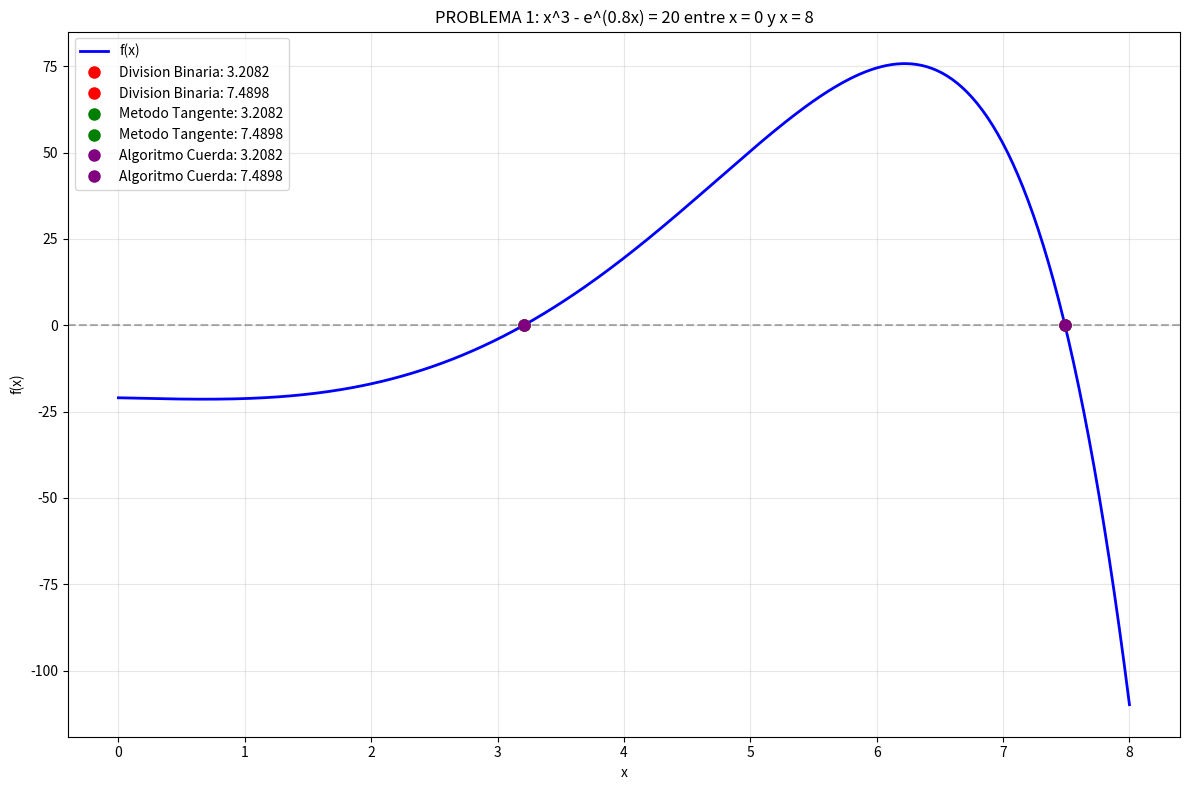
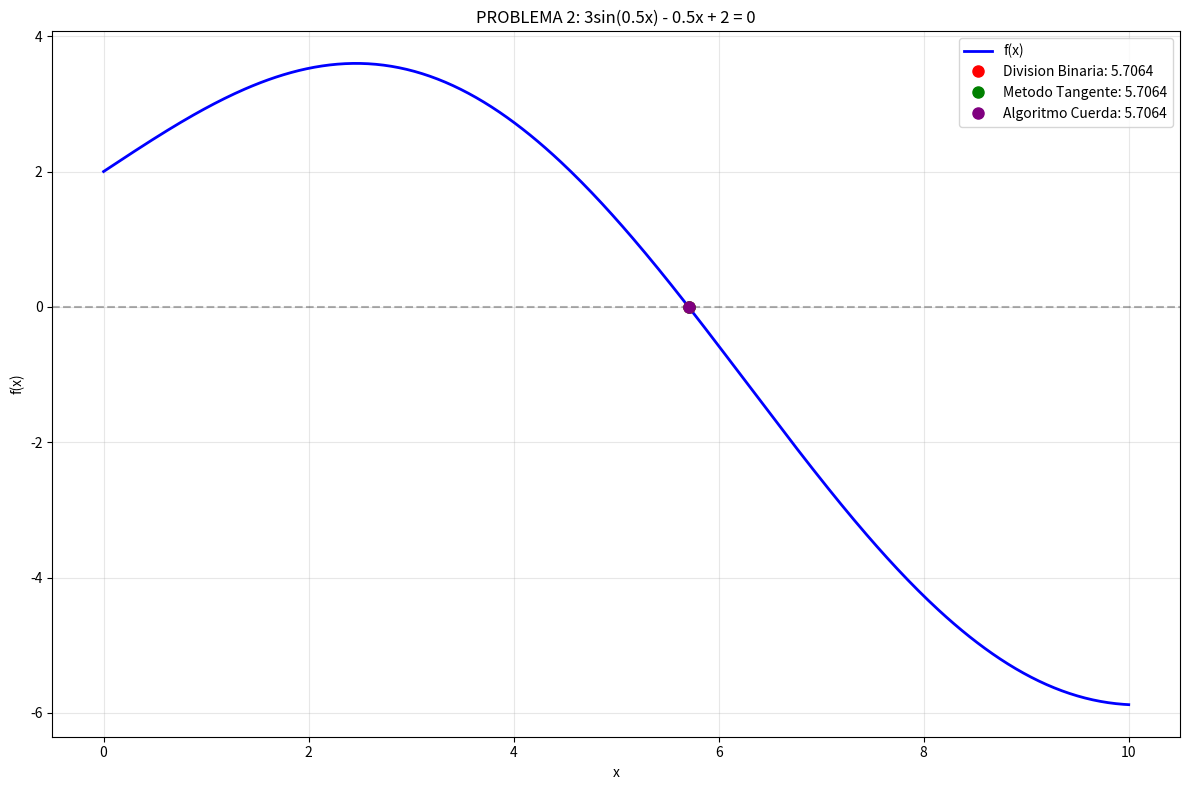
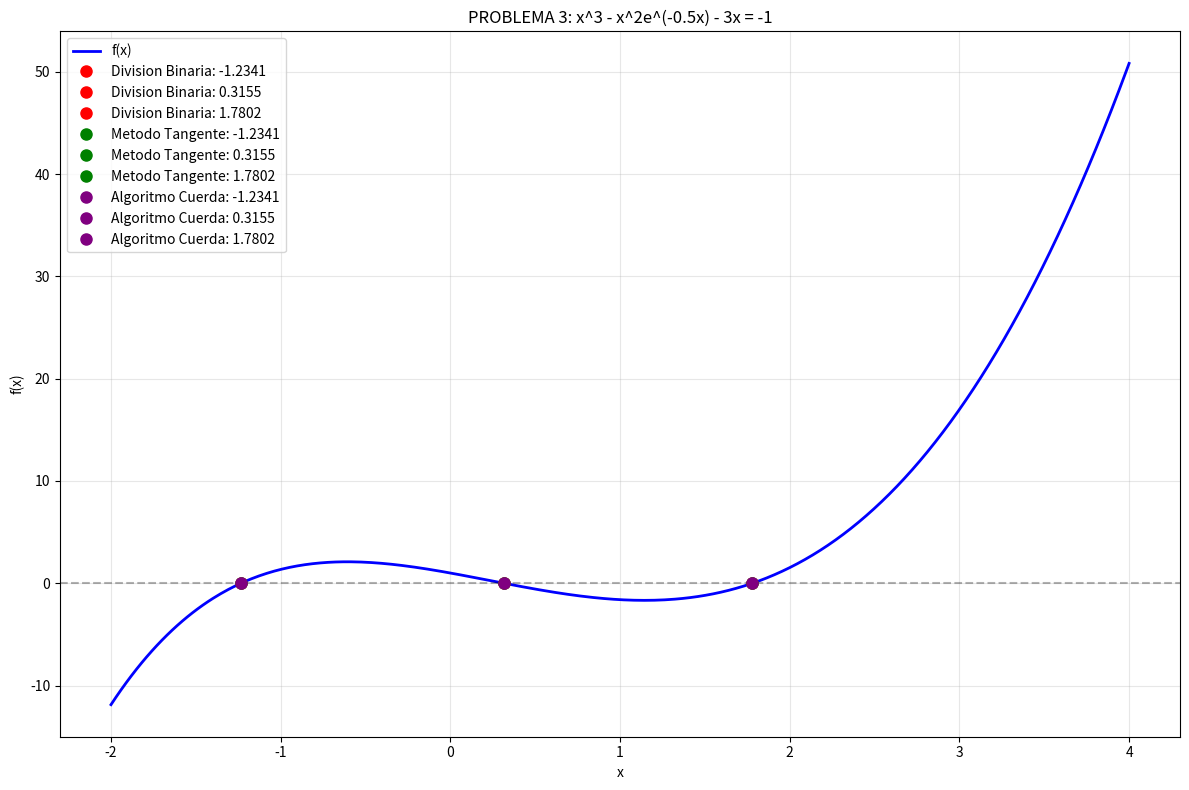
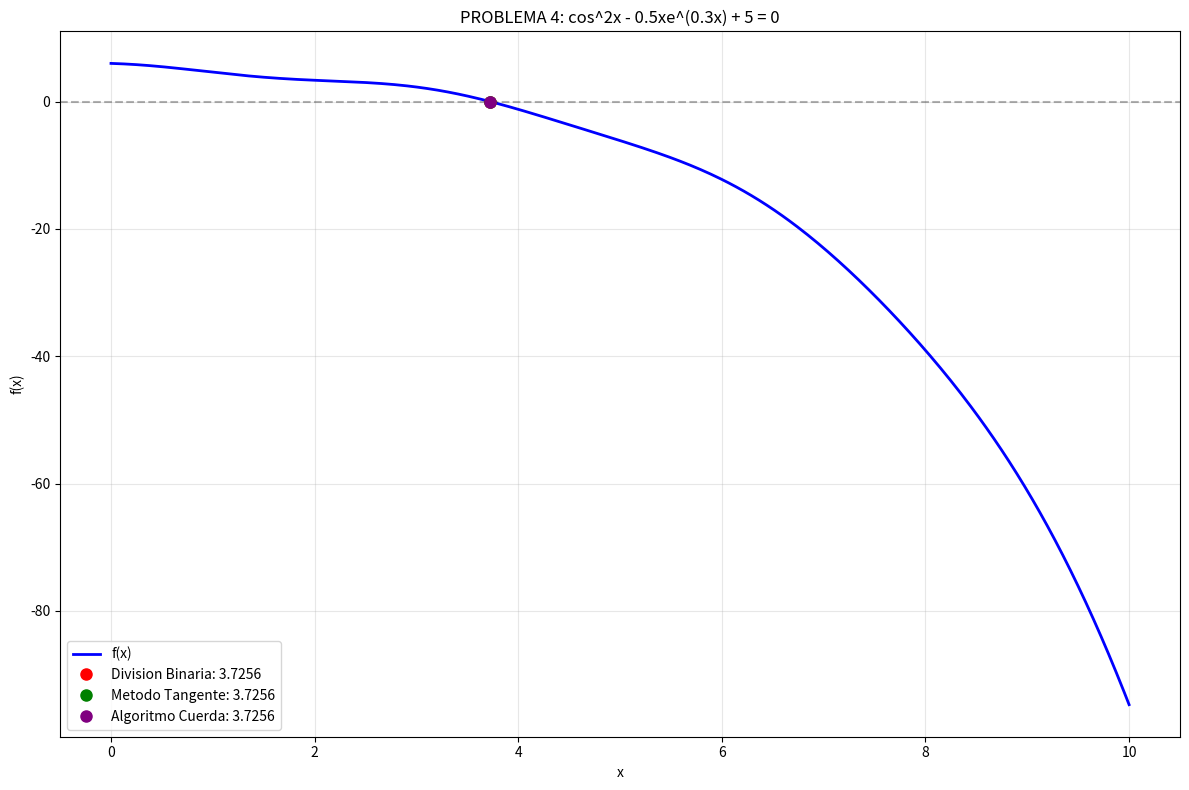

Here is the Python script that generated these plots, in order:
import numpy as np
import matplotlib.pyplot as plt
import pandas as pd
from math import exp, sin, cos

class NumericalRootSolver:
    def __init__(self, function, derivative_func=None, tolerance=1e-6, max_iterations=100):
        self.function = function
        self.derivative_func = derivative_func
        self.tolerance = tolerance
        self.max_iterations = max_iterations
    
    def binary_search_method(self, left_bound, right_bound):
        """Implementacion del algoritmo de division binaria"""
        f_left = self.function(left_bound)
        f_right = self.function(right_bound)
        
        if f_left * f_right >= 0:
            raise ValueError(f"f({left_bound}) = {f_left:.6f}, f({right_bound}) = {f_right:.6f}. No hay cambio de signo en el intervalo")
        
        iteration_data = []
        current_left = left_bound
        current_right = right_bound
        f_current_left = f_left
        
        for iteration_count in range(self.max_iterations):
            midpoint = (current_left + current_right) / 2
            f_midpoint = self.function(midpoint)
            current_error = abs(current_right - current_left) / 2
            
            iteration_data.append({
                'Paso_Iterativo': iteration_count + 1,
                'Limite_Inferior': current_left, 
                'Evaluacion_fa': f_current_left,
                'Limite_Superior': current_right, 
                'Evaluacion_fb': f_right,
                'Punto_Medio': midpoint, 
                'Evaluacion_fc': f_midpoint,
                'Error_Relativo': current_error
            })
            
            if abs(f_midpoint) < self.tolerance or current_error < self.tolerance:
                break
                
            if f_current_left * f_midpoint < 0:
                current_right, f_right = midpoint, f_midpoint
            else:
                current_left, f_current_left = midpoint, f_midpoint
                
        return midpoint, pd.DataFrame(iteration_data)
    
    def tangent_method(self, initial_guess):
        """Metodo de la tangente para aproximacion de raices"""
        if self.derivative_func is None:
            delta = 1e-7
            self.derivative_func = lambda x: (self.function(x + delta) - self.function(x - delta)) / (2 * delta)
        
        iteration_records = []
        current_x = initial_guess
        
        for step in range(self.max_iterations):
            function_value = self.function(current_x)
            derivative_value = self.derivative_func(current_x)
            
            if abs(derivative_value) < 1e-12:
                raise ValueError("La derivada es numericamente inestable")
            
            next_x = current_x - function_value / derivative_value
            approximation_error = abs(next_x - current_x)
            
            iteration_records.append({
                'Iteracion': step + 1,
                'Aproximacion_Actual': current_x, 
                'Valor_Funcion': function_value, 
                "Valor_Derivada": derivative_value,
                'Nueva_Aproximacion': next_x, 
                'Error_Absoluto': approximation_error
            })
            
            if abs(function_value) < self.tolerance or approximation_error < self.tolerance:
                break
                
            current_x = next_x
            
        return next_x, pd.DataFrame(iteration_records)
    
    def chord_method(self, first_guess, second_guess):
        """Algoritmo de la cuerda para encontrar raices"""
        iteration_history = []
        x_previous, x_current = first_guess, second_guess
        
        for iteration_number in range(self.max_iterations):
            f_previous = self.function(x_previous)
            f_current = self.function(x_current)
            
            if abs(f_current - f_previous) < 1e-12:
                raise ValueError("Las evaluaciones son numericamente identicas")
            
            x_next = x_current - f_current * (x_current - x_previous) / (f_current - f_previous)
            step_error = abs(x_next - x_current)
            
            iteration_history.append({
                'Iteracion': iteration_number + 1,
                'Punto_Anterior': x_previous, 
                'Punto_Actual': x_current,
                'Punto_Siguiente': x_next, 
                'Evaluacion_Funcion': f_current,
                'Error_Iteracion': step_error
            })
            
            if abs(f_current) < self.tolerance or step_error < self.tolerance:
                break
                
            x_previous, x_current = x_current, x_next
            
        return x_next, pd.DataFrame(iteration_history)

    def locate_sign_changes(self, start_point, end_point, sample_points=1000):
        """Identificar intervalos donde ocurren cambios de signo"""
        x_samples = np.linspace(start_point, end_point, sample_points)
        y_values = [self.function(x) for x in x_samples]
        
        sign_change_intervals = []
        for i in range(len(x_samples)-1):
            if y_values[i] * y_values[i+1] < 0:
                sign_change_intervals.append((x_samples[i], x_samples[i+1]))
        
        return sign_change_intervals

# Definicion de las ecuaciones del problema
def primera_ecuacion(x): 
    return x**3 - exp(0.8*x) - 20

def derivada_primera(x): 
    return 3*x**2 - 0.8*exp(0.8*x)

def segunda_ecuacion(x): 
    return 3*sin(0.5*x) - 0.5*x + 2

def derivada_segunda(x): 
    return 1.5*cos(0.5*x) - 0.5

def tercera_ecuacion(x): 
    return x**3 - x**2*exp(-0.5*x) - 3*x + 1

def derivada_tercera(x): 
    return 3*x**2 - (2*x*exp(-0.5*x) - 0.5*x**2*exp(-0.5*x)) - 3

def cuarta_ecuacion(x): 
    return cos(x)**2 - 0.5*x*exp(0.3*x) + 5

def derivada_cuarta(x): 
    return -2*cos(x)*sin(x) - 0.5*(exp(0.3*x) + 0.3*x*exp(0.3*x))

def examinar_comportamiento_funcion(funcion, nombre_ecuacion, rango_x):
    """Estudiar el comportamiento de la funcion en el intervalo dado"""
    valores_x = np.linspace(rango_x[0], rango_x[1], 1000)
    valores_y = [funcion(x) for x in valores_x]
    
    print(f"\nEXAMINANDO {nombre_ecuacion}:")
    print(f"   Rango de salida: [{min(valores_y):.4f}, {max(valores_y):.4f}]")
    
    intervalos_deteccion = []
    for i in range(len(valores_y)-1):
        if valores_y[i] * valores_y[i+1] < 0:
            aprox_raiz = valores_x[i] + (valores_x[i+1] - valores_x[i]) * abs(valores_y[i]) / (abs(valores_y[i]) + abs(valores_y[i+1]))
            intervalos_deteccion.append((valores_x[i], valores_x[i+1]))
            print(f"   [OK] Cambio de signo detectado cerca de x ~ {aprox_raiz:.4f} en [{valores_x[i]:.2f}, {valores_x[i+1]:.2f}]")
    
    if not intervalos_deteccion:
        print(f"   [ERROR] No se detectaron cambios de signo en [{rango_x[0]}, {rango_x[1]}]")
    
    return intervalos_deteccion

def resolver_problemas_numericos():
    """Funcion principal para resolver los cuatro problemas planteados"""
    
    problemas_configuracion = [
        {
            'nombre': "x^3 - e^(0.8x) = 20 entre x = 0 y x = 8",
            'funcion': primera_ecuacion, 
            'derivada': derivada_primera, 
            'dominio': (0, 8),
            'intervalos_biseccion': [(3.0, 4.0), (7.0, 8.0)],
            'semillas_newton': [3.5, 7.5],
            'pares_secante': [(3.0, 4.0), (7.0, 8.0)]
        },
        {
            'nombre': "3sin(0.5x) - 0.5x + 2 = 0", 
            'funcion': segunda_ecuacion, 
            'derivada': derivada_segunda, 
            'dominio': (0, 10),
            'intervalos_biseccion': [(5.0, 6.0)],
            'semillas_newton': [5.5],
            'pares_secante': [(5.0, 6.0)]
        },
        {
            'nombre': "x^3 - x^2e^(-0.5x) - 3x = -1",
            'funcion': tercera_ecuacion, 
            'derivada': derivada_tercera, 
            'dominio': (-2, 4),
            'intervalos_biseccion': [(-1.5, -0.5), (0.0, 1.0), (1.5, 2.0)],
            'semillas_newton': [-1.0, 0.5, 1.8],
            'pares_secante': [(-1.5, -0.5), (0.0, 1.0), (1.5, 2.0)]
        },
        {
            'nombre': "cos^2x - 0.5xe^(0.3x) + 5 = 0",
            'funcion': cuarta_ecuacion, 
            'derivada': derivada_cuarta, 
            'dominio': (0, 10),
            'intervalos_biseccion': [(3.0, 4.0)],
            'semillas_newton': [3.5],
            'pares_secante': [(3.0, 4.0)]
        }
    ]
    
    resultados_totales = []
    
    for indice, config in enumerate(problemas_configuracion, 1):
        print(f"\n{'='*80}")
        print(f"PROBLEMA {indice}: {config['nombre']}")
        print(f"{'='*80}")
        
        solver = NumericalRootSolver(config['funcion'], config['derivada'])
        intervalos_encontrados = examinar_comportamiento_funcion(config['funcion'], config['nombre'], config['dominio'])
        
        if intervalos_encontrados and len(intervalos_encontrados) > len(config['intervalos_biseccion']):
            print("   [INFO] Utilizando intervalos detectados automaticamente")
            config['intervalos_biseccion'] = intervalos_encontrados
            config['semillas_newton'] = [(a+b)/2 for a,b in intervalos_encontrados]
            config['pares_secante'] = intervalos_encontrados
        
        # Aplicacion del metodo de biseccion
        print(f"\n{'-'*40}")
        print("1. ALGORITMO DE DIVISION BINARIA")
        print(f"{'-'*40}")
        raices_biseccion = []
        for j, (a, b) in enumerate(config['intervalos_biseccion']):
            try:
                raiz, dataframe = solver.binary_search_method(a, b)
                raices_biseccion.append(raiz)
                print(f"   [OK] Raiz {j+1}: {raiz:.8f}")
                print(f"        Evaluacion: f({raiz:.6f}) = {config['funcion'](raiz):.2e}")
                print(f"        Pasos requeridos: {len(dataframe)}")
                print(f"        Error final: {dataframe['Error_Relativo'].iloc[-1]:.2e}")
            except Exception as error:
                print(f"   [ERROR] En intervalo [{a:.2f}, {b:.2f}]: {error}")
        
        # Aplicacion del metodo de Newton
        print(f"\n{'-'*40}")
        print("2. METODO DE LA TANGENTE")
        print(f"{'-'*40}")
        raices_newton = []
        for j, semilla in enumerate(config['semillas_newton']):
            try:
                raiz, dataframe = solver.tangent_method(semilla)
                raices_newton.append(raiz)
                print(f"   [OK] Con semilla x0 = {semilla}:")
                print(f"        Raiz = {raiz:.8f}")
                print(f"        Iteraciones: {len(dataframe)}")
                print(f"        Error final: {dataframe['Error_Absoluto'].iloc[-1]:.2e}")
            except Exception as error:
                print(f"   [ERROR] Con semilla x0 = {semilla}: {error}")
        
        # Aplicacion del metodo de la secante
        print(f"\n{'-'*40}")
        print("3. ALGORITMO DE LA CUERDA")
        print(f"{'-'*40}")
        raices_secante = []
        for j, (x0, x1) in enumerate(config['pares_secante']):
            try:
                raiz, dataframe = solver.chord_method(x0, x1)
                raices_secante.append(raiz)
                print(f"   [OK] Con puntos x0 = {x0}, x1 = {x1}:")
                print(f"        Raiz = {raiz:.8f}")
                print(f"        Iteraciones: {len(dataframe)}")
                print(f"        Error final: {dataframe['Error_Iteracion'].iloc[-1]:.2e}")
            except Exception as error:
                print(f"   [ERROR] Con x0 = {x0}, x1 = {x1}: {error}")
        
        resultados_totales.append({
            'problema': indice,
            'descripcion': config['nombre'],
            'raices_biseccion': raices_biseccion,
            'raices_newton': raices_newton,
            'raices_secante': raices_secante
        })
        
        # Analisis comparativo
        print(f"\n{'-'*40}")
        print("COMPARATIVA ENTRE METODOS")
        print(f"{'-'*40}")
        print(f"   Division Binaria: {[f'{r:.6f}' for r in raices_biseccion]}")
        print(f"   Metodo Tangente:  {[f'{r:.6f}' for r in raices_newton]}")
        print(f"   Algoritmo Cuerda: {[f'{r:.6f}' for r in raices_secante]}")
        
        todas_raices = raices_biseccion + raices_newton + raices_secante
        if todas_raices:
            raices_unicas = len(set([round(r, 4) for r in todas_raices]))
            raices_esperadas = len(config['intervalos_biseccion'])
            if raices_unicas == raices_esperadas:
                print(f"   [OK] Convergencia consistente en todos los metodos")
            else:
                print(f"   [AVISO] Discrepancia en el numero de raices identificadas")
        
        # Generar visualizacion
        generar_grafica_comparativa(config, raices_biseccion, raices_newton, raices_secante, indice)
    
    return resultados_totales

def generar_grafica_comparativa(configuracion, raices_bisec, raices_newt, raices_sec, num_problema):
    """Crear visualizacion grafica de la funcion y las raices encontradas"""
    x_valores = np.linspace(configuracion['dominio'][0], configuracion['dominio'][1], 400)
    y_valores = [configuracion['funcion'](x) for x in x_valores]
    
    plt.figure(figsize=(12, 8))
    plt.plot(x_valores, y_valores, 'b-', linewidth=2, label='f(x)')
    plt.axhline(y=0, color='k', linestyle='--', alpha=0.3)
    plt.grid(True, alpha=0.3)
    plt.xlabel('x')
    plt.ylabel('f(x)')
    plt.title(f'PROBLEMA {num_problema}: {configuracion["nombre"]}')
    
    # Representar raices por metodo
    metodos_datos = [
        (raices_bisec, 'red', 'Division Binaria'),
        (raices_newt, 'green', 'Metodo Tangente'), 
        (raices_sec, 'purple', 'Algoritmo Cuerda')
    ]
    
    for raices, color, nombre_metodo in metodos_datos:
        for raiz in raices:
            plt.plot(raiz, configuracion['funcion'](raiz), 'o', 
                    color=color, markersize=8, 
                    label=f'{nombre_metodo}: {raiz:.4f}')
    
    plt.legend()
    plt.tight_layout()
    plt.savefig(f'problema_{num_problema}_solucion.png', dpi=300, bbox_inches='tight')
    plt.show()

# Ejecucion principal
if __name__ == "__main__":
    print("ANALISIS NUMERICO DE RAICES - IMPLEMENTACION PERSONALIZADA")
    print("=" * 60)
    
    resultados = resolver_problemas_numericos()
    
    # Resumen ejecutivo
    print(f"\n{'='*80}")
    print("INFORME FINAL - COMPARATIVA DE METODOS NUMERICOS")
    print(f"{'='*80}")
    
    for resultado in resultados:
        print(f"\nEJERCICIO {resultado['problema']}: {resultado['descripcion']}")
        
        todas_las_raices = resultado['raices_biseccion'] + resultado['raices_newton'] + resultado['raices_secante']
        if todas_las_raices:
            print(f"   Division Binaria:  {[f'{r:.6f}' for r in resultado['raices_biseccion']]}")
            print(f"   Metodo Tangente:   {[f'{r:.6f}' for r in resultado['raices_newton']]}")
            print(f"   Algoritmo Cuerda:  {[f'{r:.6f}' for r in resultado['raices_secante']]}")
            
            raices_unicas = set([round(r, 4) for r in todas_las_raices])
            print(f"   Raices distintas identificadas: {len(raices_unicas)}")
            
            if len(resultado['raices_biseccion']) == len(resultado['raices_newton']) == len(resultado['raices_secante']):
                print("   [OK] CONVERGENCIA UNIFORME: Coincidencia en el numero de raices")
            else:
                print("   [AVISO] VARIACION: Diferente cantidad de raices por metodo")
        else:
            print("   [ERROR] No se identificaron raices reales con los metodos aplicados")

# Funcion adicional para analisis exhaustivo
def analisis_exhaustivo_intervalos():
    """Evaluacion detallada de intervalos para cada funcion"""
    print(f"\n{'#'*80}")
    print("EVALUACION EXHAUSTIVA DE INTERVALOS")
    print(f"{'#'*80}")
    
    funciones_analisis = [
        ("Ecuacion 1", primera_ecuacion, (0, 8)),
        ("Ecuacion 2", segunda_ecuacion, (0, 10)), 
        ("Ecuacion 3", tercera_ecuacion, (-2, 4)),
        ("Ecuacion 4", cuarta_ecuacion, (0, 10))
    ]
    
    for nombre, funcion, rango in funciones_analisis:
        print(f"\n{nombre} en [{rango[0]}, {rango[1]}]:")
        x_puntos = np.linspace(rango[0], rango[1], 20)
        for i in range(len(x_puntos)-1):
            a, b = x_puntos[i], x_puntos[i+1]
            fa, fb = funcion(a), funcion(b)
            if fa * fb < 0:
                print(f"   [OK] Intervalo viable: [{a:.2f}, {b:.2f}] - f({a:.2f})={fa:.2f}, f({b:.2f})={fb:.2f}")

# Ejecutar analisis complementario
# analisis_exhaustivo_intervalos()